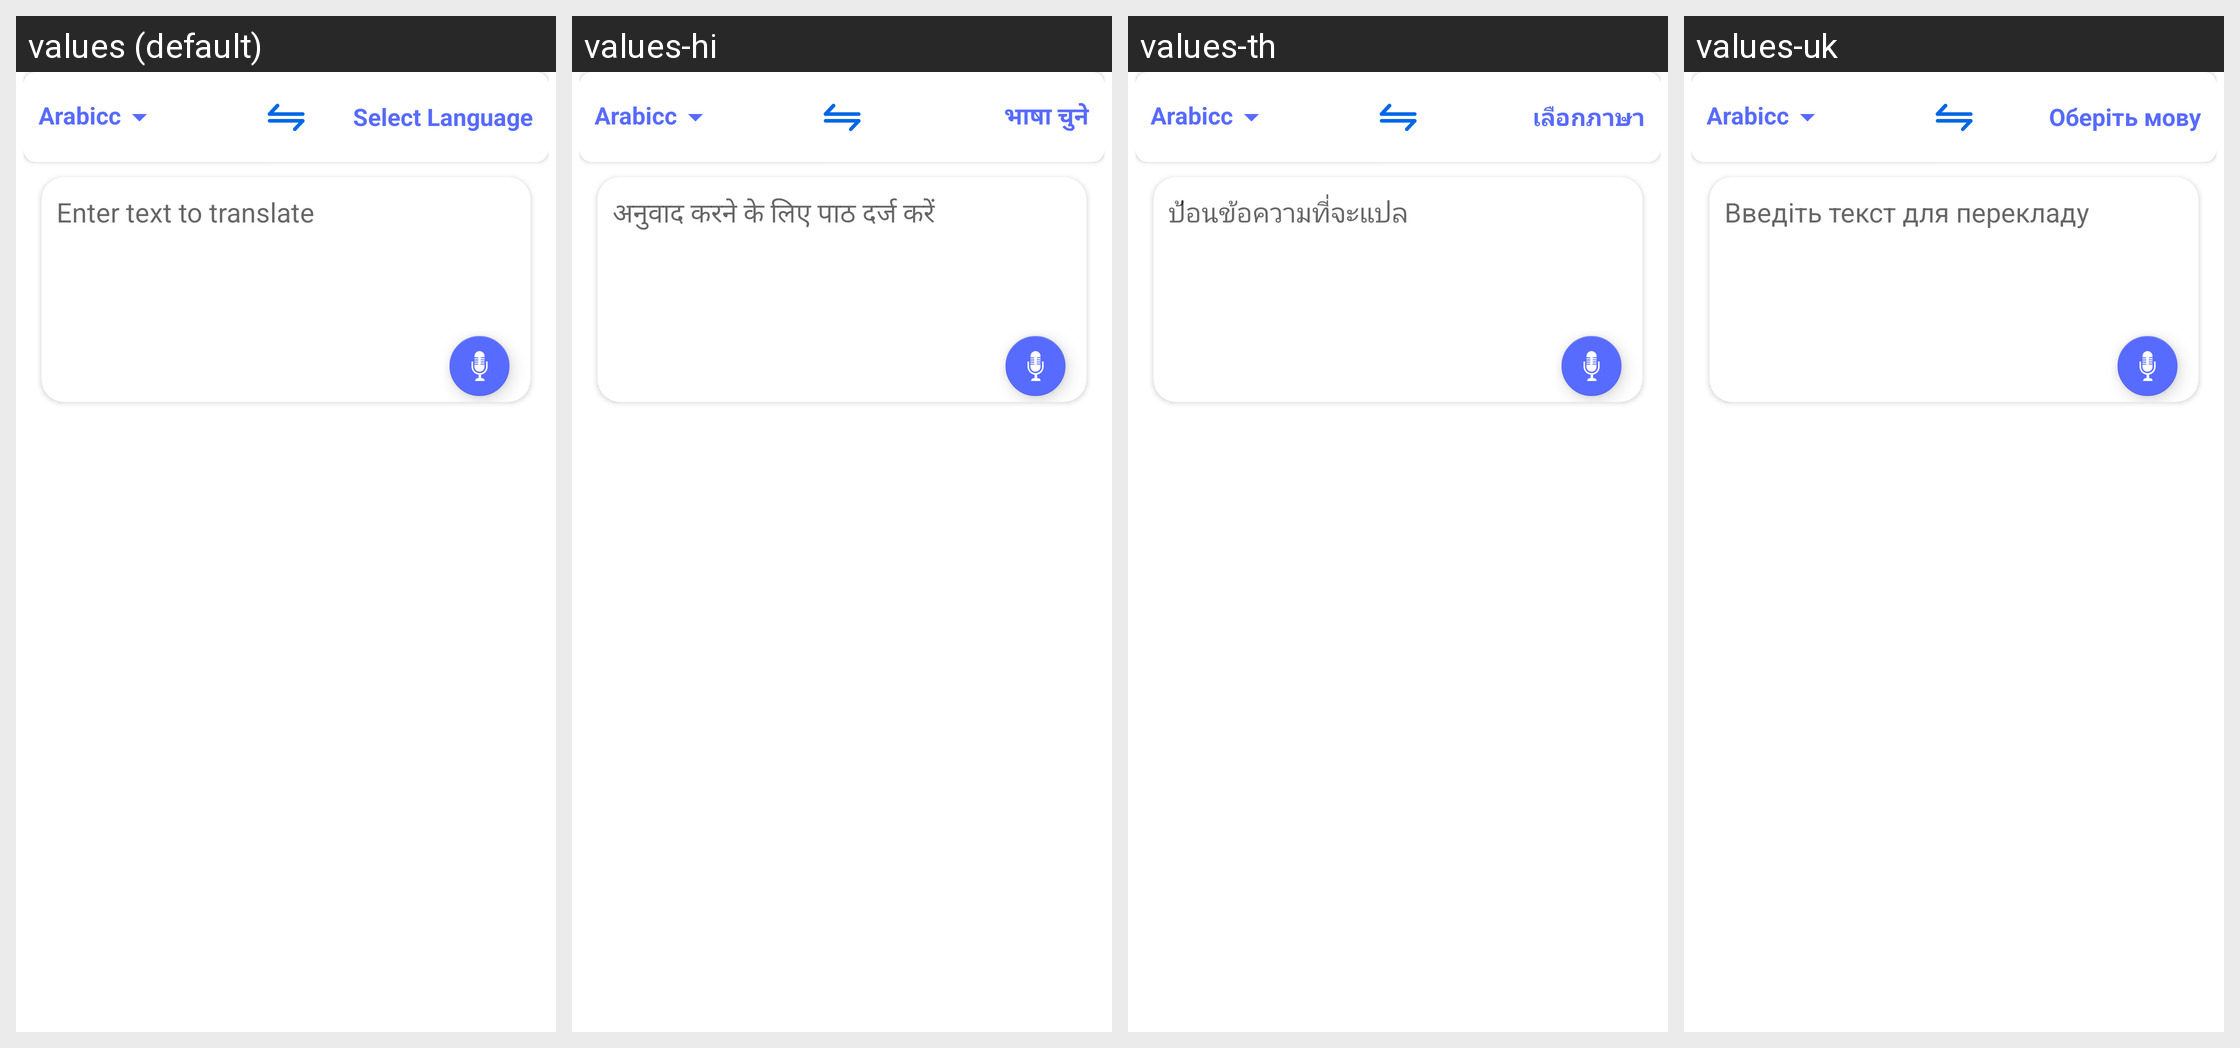

Here is an Android app screen in its default locale and in the app's own translations. Write out the translated-string differences for the strings that appear on this screen.
Android screen res/layout/fragment_home.xml rendered under 4 locales, left to right: values (default), values-hi, values-th, values-uk. Device: Nexus 5 (rendered at 1080×1920; each locale shown at half size, 540×960, under a caption strip naming it); theme Theme.LanguageTranslator.
Other locales in the repository, not shown: values-af, values-am, values-ar, values-as, values-ay, values-az, values-be, values-bg, values-bho, values-bm, values-bn, values-bs, values-ca, values-ceb, values-ckb, values-co, values-cs, values-cy, values-da, values-de, values-doi, values-dv, values-ee, values-el, values-en, values-eo, values-es, values-et, values-eu, values-fa, values-fi, values-fr, values-fy, values-ga, values-gd, values-gl, values-gn, values-gu, values-ha, values-haw, values-hmn, values-hr, values-ht, values-hu, values-hy, values-id, values-ig, values-ilo, values-is, values-it, values-iw, values-ja, values-jw, values-ka, values-kk, values-km, values-kn, values-ko, values-kri, values-ku, values-ky, values-la, values-lb, values-lg, values-ln, values-lo, values-lt, values-lus, values-lv, values-mai, values-mg, values-mi, values-mk, values-ml, values-mn, values-mr, values-ms, values-mt, values-my, values-ne, values-nl, values-no, values-nso, values-ny, values-om, values-or, values-pa, values-pl, values-ps, values-pt, values-qu, values-ro, values-ru, values-rw, values-sa, values-sd, values-si, values-sk, values-sl, values-sm, values-sn, values-so, values-sq, values-sr, values-st, values-su, values-sv, values-sw, values-ta, values-te, values-tg, values-ti, values-tk, values-tl, values-tr, values-ts, values-tt, values-tw, values-ug, values-ur, values-uz, values-vi, values-xh, values-yi, values-yo, values-zh-rCN, values-zh-rTW, values-zu.
Strings drawn on this screen, with the default value and each locale's value (text and hints the layout hard-codes, and strings that could not be matched under every locale, appear in the picture but are not listed):

SelectLanguage
  values: Select Language
  values-hi: भाषा चुने
  values-th: เลือกภาษา
  values-uk: Оберіть мову

EnterTextToTranslate
  values: Enter text to translate
  values-hi: अनुवाद करने के लिए पाठ दर्ज करें
  values-th: ป้อนข้อความที่จะแปล
  values-uk: Введіть текст для перекладу
